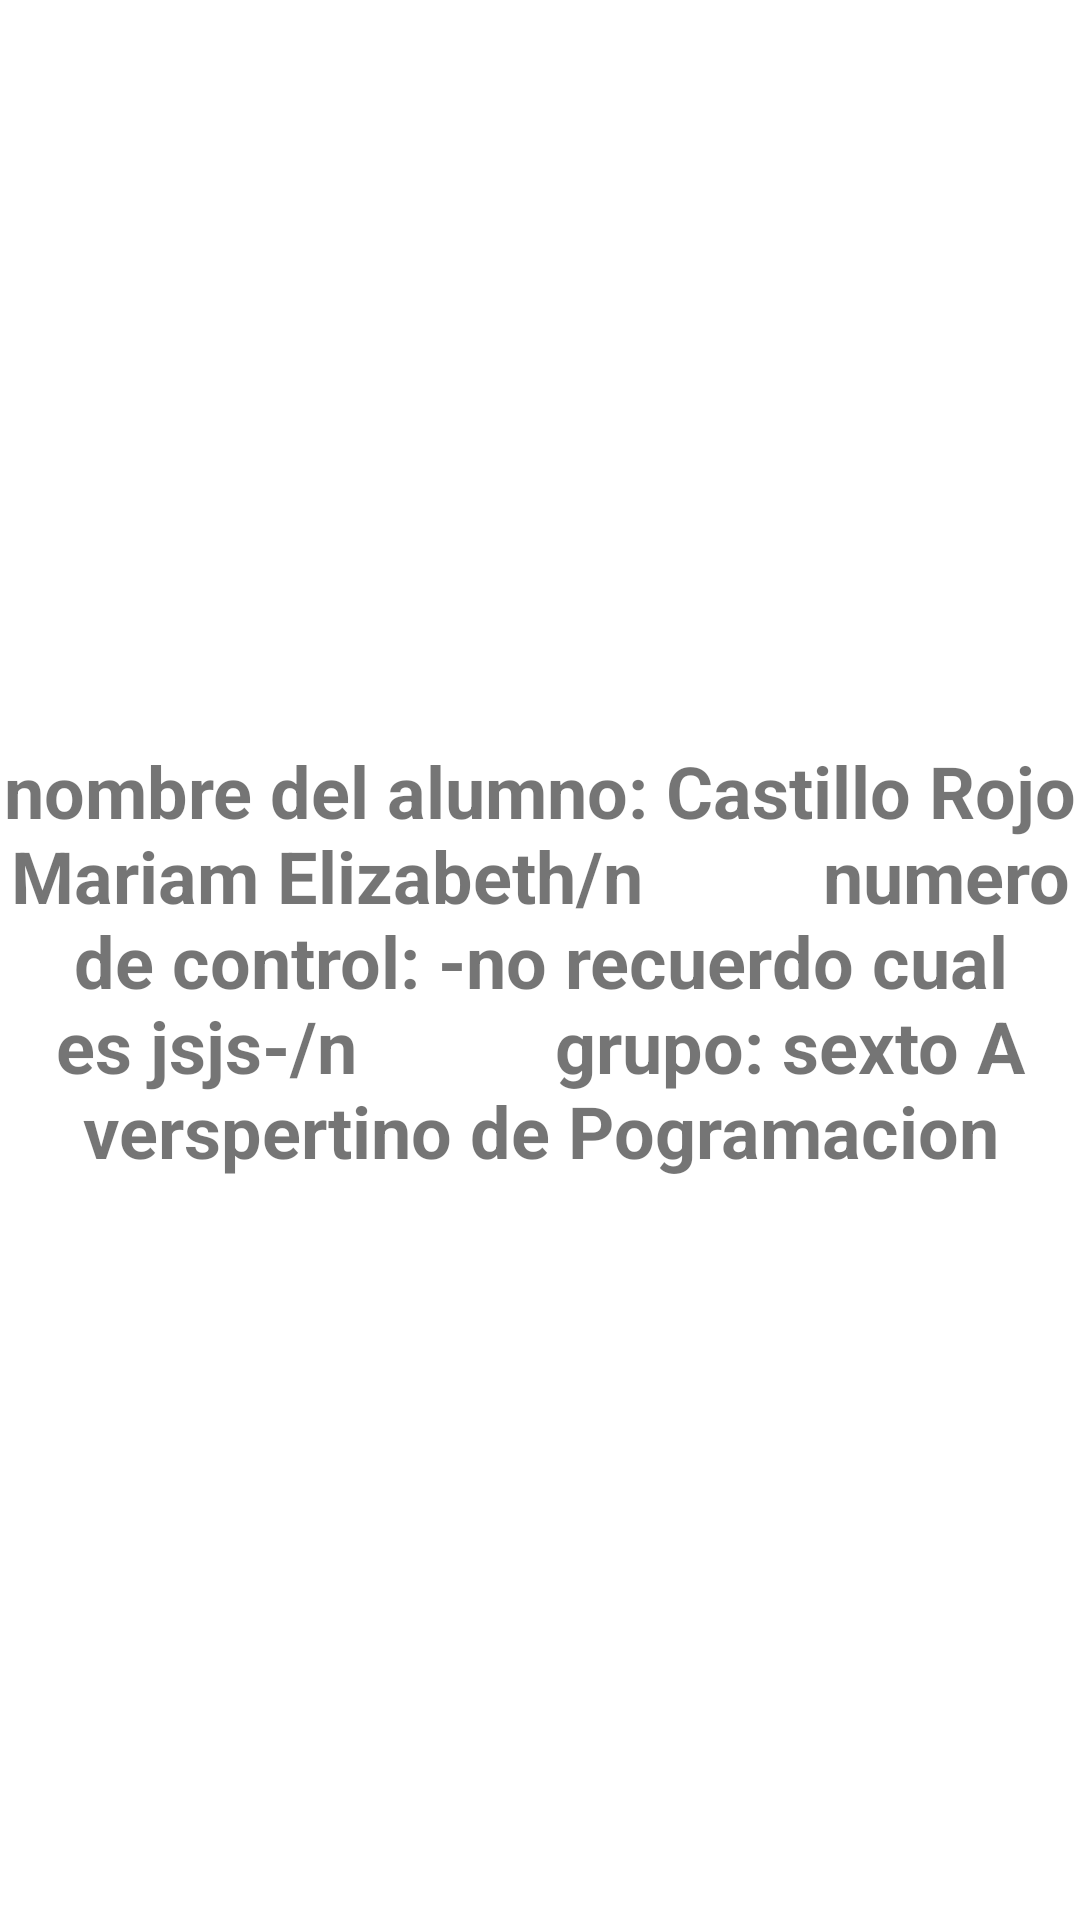

Produce the Android XML layout that renders to this screen, including the resource entries it uses.
<!-- AndroidManifest.xml: application theme Theme.Proyecto10_Semana_11 -->
<!-- res/layout/activity_main.xml -->
<?xml version="1.0" encoding="utf-8"?>
<androidx.constraintlayout.widget.ConstraintLayout xmlns:android="http://schemas.android.com/apk/res/android"
    xmlns:app="http://schemas.android.com/apk/res-auto"
    xmlns:tools="http://schemas.android.com/tools"
    android:layout_width="match_parent"
    android:layout_height="match_parent"
    tools:context=".MainActivity">

    <TextView
        android:textAlignment="center"
        android:textStyle="bold"
        android:textSize="24sp"
        android:layout_width="wrap_content"
        android:layout_height="wrap_content"
        android:text="nombre del alumno: Castillo Rojo Mariam Elizabeth/n
         numero de control: -no recuerdo cual es jsjs-/n
          grupo: sexto A verspertino de Pogramacion"
        app:layout_constraintBottom_toBottomOf="parent"
        app:layout_constraintLeft_toLeftOf="parent"
        app:layout_constraintRight_toRightOf="parent"
        app:layout_constraintTop_toTopOf="parent"
        android:gravity="center_horizontal" />

</androidx.constraintlayout.widget.ConstraintLayout>
<!-- resources referenced by this layout -->
<resources>
  <style name="Theme.Proyecto10_Semana_11" parent="Theme.MaterialComponents.DayNight.DarkActionBar">
          
          <item name="colorPrimary">@color/purple_500</item>
          <item name="colorPrimaryVariant">@color/purple_700</item>
          <item name="colorOnPrimary">@color/white</item>
          
          <item name="colorSecondary">@color/teal_200</item>
          <item name="colorSecondaryVariant">@color/teal_700</item>
          <item name="colorOnSecondary">@color/black</item>
          
          <item name="android:statusBarColor" tools:targetApi="l">?attr/colorPrimaryVariant</item>
          
      </style>
  <!-- not gathered from this repository: default colours our renderer supplied (Android Studio template values) -->
  <color name="purple_500">#FF6200EE</color>
  <color name="purple_700">#FF3700B3</color>
  <color name="teal_200">#FF03DAC5</color>
  <color name="teal_700">#FF018786</color>
  <color name="black">#FF000000</color>
  <color name="white">#FFFFFFFF</color>
</resources>
